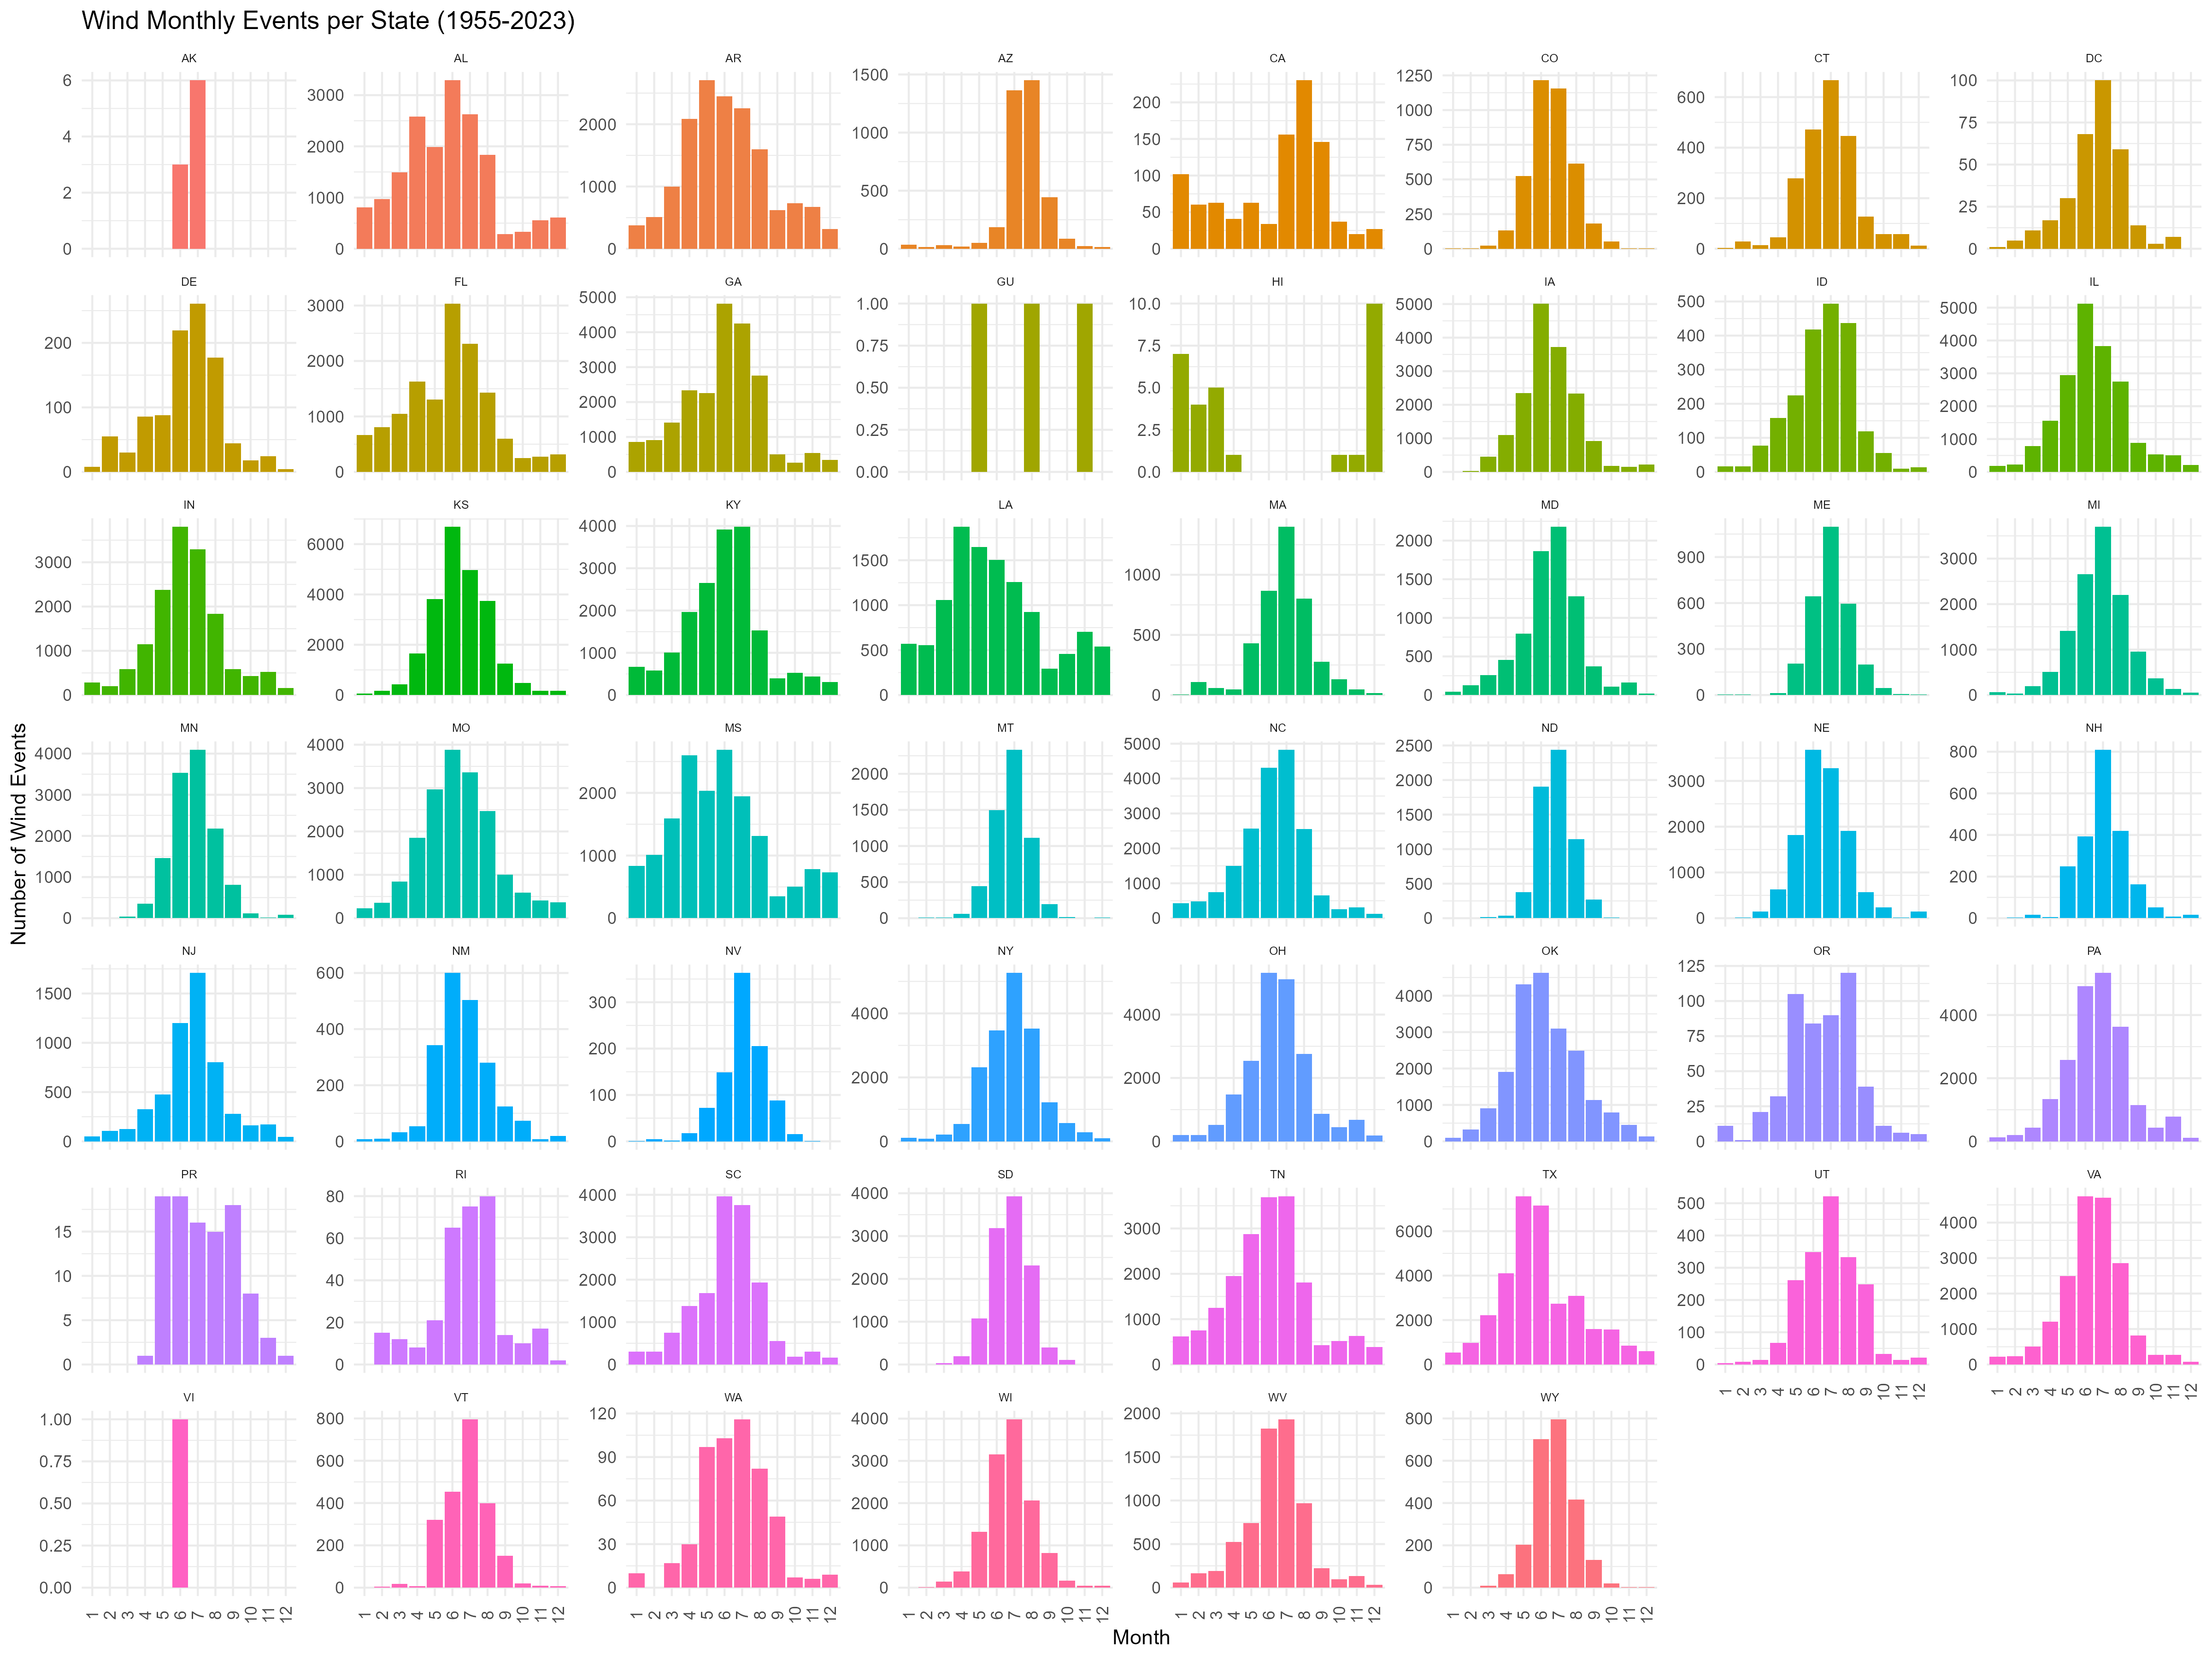

Data behind this chart, as committed beside it:
st, mo, Wind
AK, 6, 3
AK, 7, 6
AL, 1, 804
AL, 2, 967
AL, 3, 1490
AL, 4, 2581
AL, 5, 1990
AL, 6, 3288
AL, 7, 2627
AL, 8, 1833
AL, 9, 285
AL, 10, 335
AL, 11, 557
AL, 12, 614
AR, 1, 373
AR, 2, 510
AR, 3, 994
AR, 4, 2082
AR, 5, 2704
AR, 6, 2446
AR, 7, 2257
AR, 8, 1600
AR, 9, 623
AR, 10, 732
AR, 11, 673
AR, 12, 317
AZ, 1, 35
AZ, 2, 15
AZ, 3, 29
AZ, 4, 19
AZ, 5, 52
AZ, 6, 187
AZ, 7, 1362
AZ, 8, 1449
AZ, 9, 443
AZ, 10, 87
AZ, 11, 22
AZ, 12, 17
CA, 1, 102
CA, 2, 60
CA, 3, 63
CA, 4, 41
CA, 5, 63
CA, 6, 34
CA, 7, 156
CA, 8, 230
CA, 9, 146
CA, 10, 37
CA, 11, 20
CA, 12, 27
CO, 1, 1
CO, 2, 4
CO, 3, 23
CO, 4, 133
CO, 5, 524
CO, 6, 1214
CO, 7, 1157
CO, 8, 613
CO, 9, 182
CO, 10, 54
... 536 more rows
